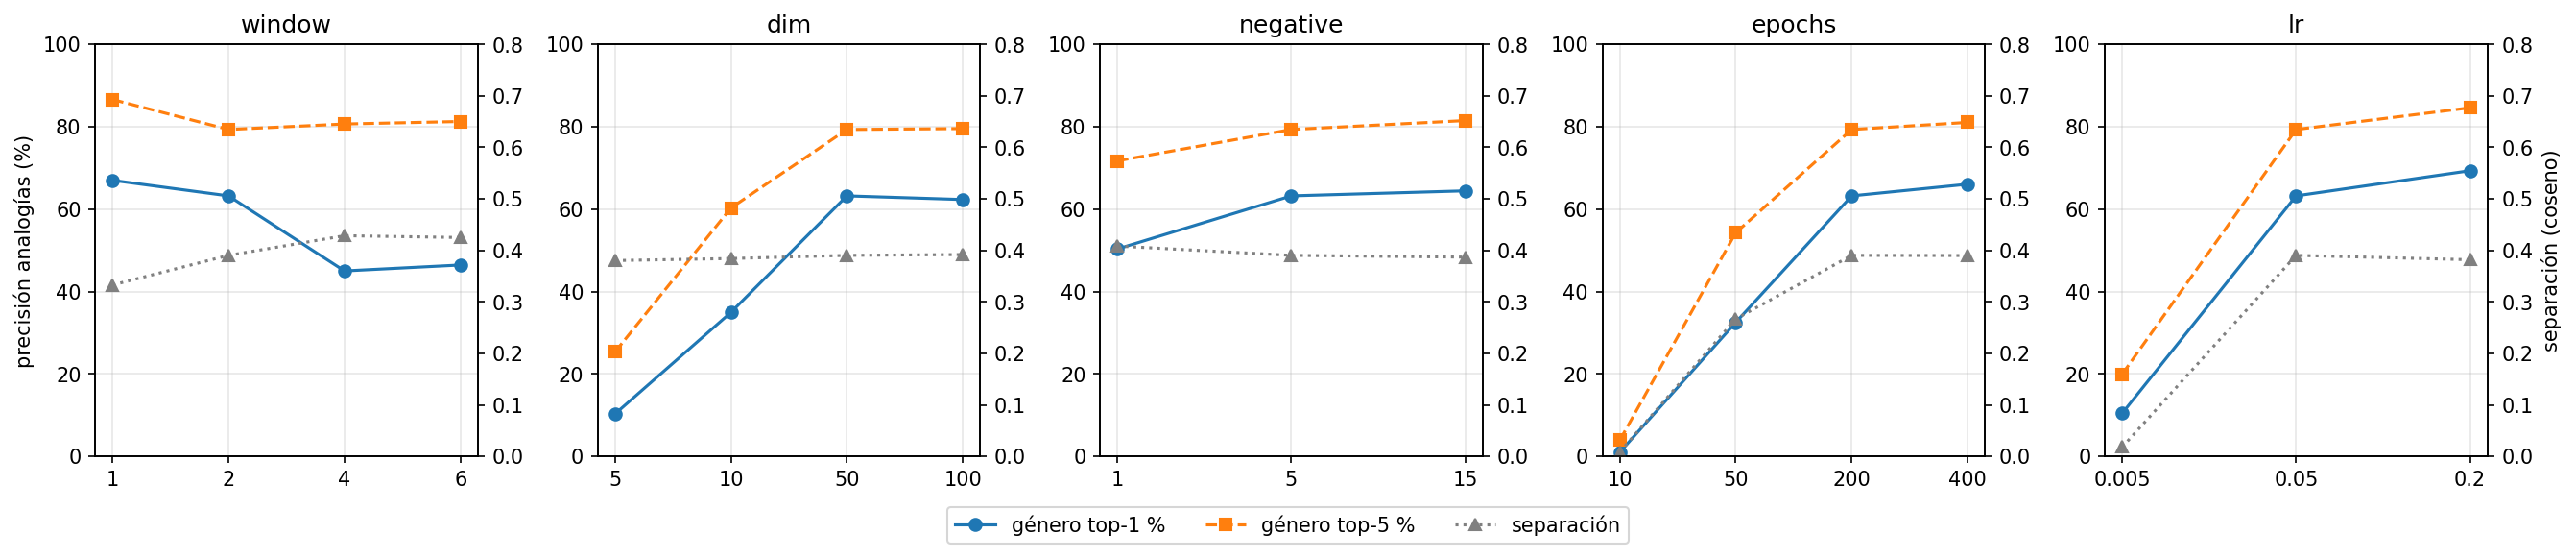

The data file committed next to this chart (first rows):
hiperparámetro, valor, género top-1 %, género top-5 %, capital top-1 %, capital top-5 %, separación, loss final
window, 1, 67.0, 86.61, 44.44, 100.0, 0.3328, 0.8561
window, 2, 63.22, 79.33, 61.11, 100.0, 0.3903, 1.09
window, 4, 45.0, 80.67, 72.22, 100.0, 0.4285, 1.309
window, 6, 46.44, 81.28, 66.67, 100.0, 0.425, 1.34
dim, 5, 10.28, 25.33, 61.11, 100.0, 0.3802, 1.63
dim, 10, 34.94, 60.28, 55.56, 100.0, 0.3841, 1.186
dim, 50, 63.22, 79.33, 61.11, 100.0, 0.3903, 1.09
dim, 100, 62.33, 79.56, 55.56, 100.0, 0.3919, 1.097
negative, 1, 50.33, 71.72, 50.0, 100.0, 0.4084, 0.4853
negative, 5, 63.22, 79.33, 61.11, 100.0, 0.3903, 1.09
negative, 15, 64.44, 81.5, 50.0, 100.0, 0.3869, 1.761
epochs, 10, 1.0, 3.889, 0.0, 11.11, 0.008553, 2.662
epochs, 50, 32.5, 54.28, 50.0, 100.0, 0.2668, 1.489
epochs, 200, 63.22, 79.33, 61.11, 100.0, 0.3903, 1.09
epochs, 400, 66.06, 81.06, 55.56, 100.0, 0.39, 1.068
lr, 0.005, 10.44, 19.94, 50.0, 100.0, 0.018, 2.244
lr, 0.05, 63.22, 79.33, 61.11, 100.0, 0.3903, 1.09
lr, 0.2, 69.33, 84.61, 50.0, 100.0, 0.3818, 1.074
